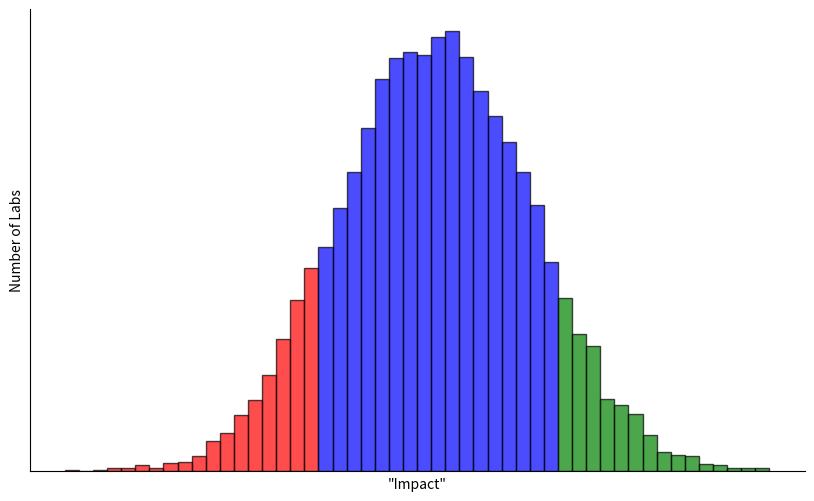

Generate this figure with matplotlib:
import matplotlib.pyplot as plt
import numpy as np

# Simulate normally distributed data
data = np.random.normal(0, 1, 10000)

# Set thresholds at 10% from the bottom and top
lower_threshold = np.percentile(data, 10)
upper_threshold = np.percentile(data, 90)

# Create histogram without axis labels, ticks, title, or grid lines
plt.figure(figsize=(10, 6))
n, bins, patches = plt.hist(data, bins=50, edgecolor="black", alpha=0.7)

# Color the bottom 10% in red and top 10% in green
for i in range(len(patches)):
    if bins[i] < lower_threshold:
        patches[i].set_facecolor("red")
    elif bins[i] > upper_threshold:
        patches[i].set_facecolor("green")
    else:
        patches[i].set_facecolor("blue")

# Remove the axes, ticks, gridlines, and title
plt.gca().set_xticks([])
plt.gca().set_yticks([])
plt.gca().spines["top"].set_visible(False)
plt.gca().spines["right"].set_visible(False)
# plt.gca().spines["left"].set_visible(False)
# plt.gca().spines["bottom"].set_visible(False)
plt.grid(False)
plt.title("")

# Show axes, x is "Impact", y is "Labs"
plt.xlabel('"Impact"')
plt.ylabel("Number of Labs")

# Show the simplified plot
plt.show()
